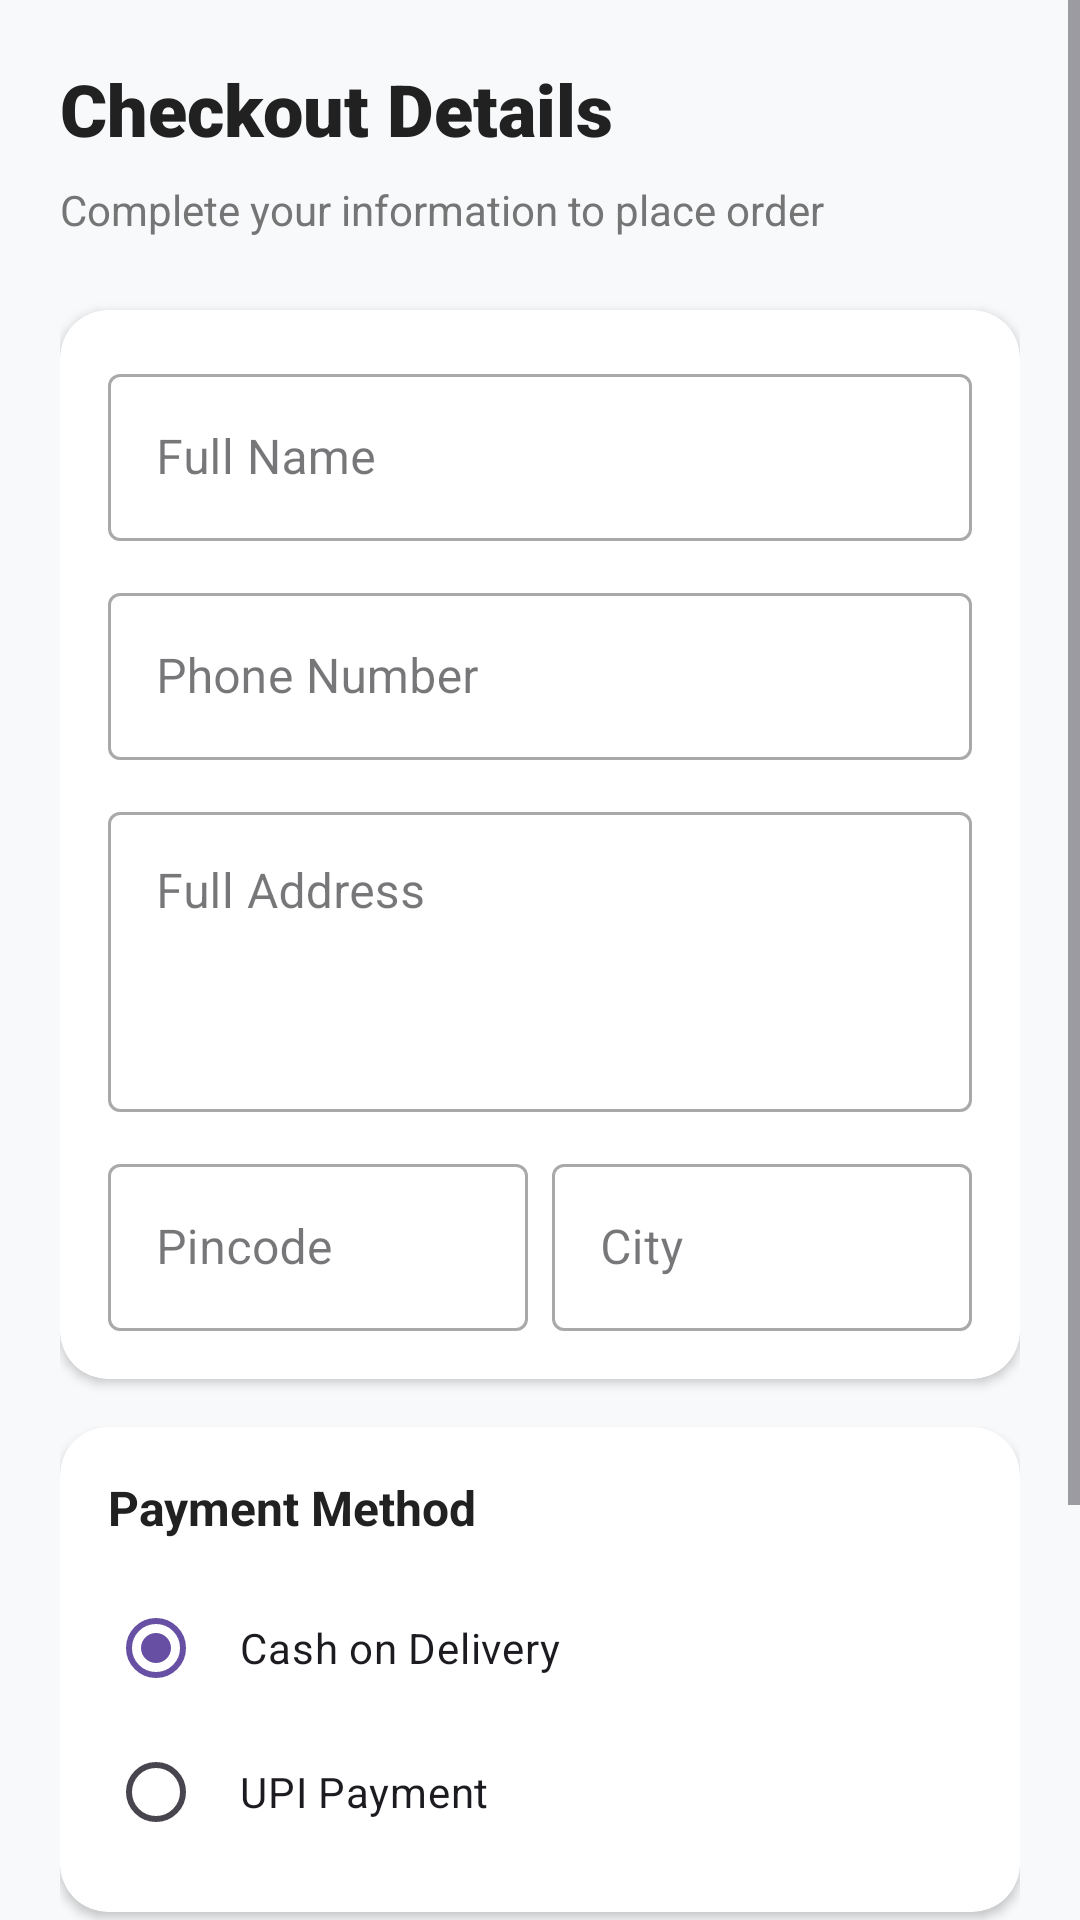

The Android layout XML behind this screen, and the referenced resources:
<!-- AndroidManifest.xml: application theme Theme.SkinAura20 -->
<!-- res/layout/fragment_address.xml -->
<ScrollView xmlns:android="http://schemas.android.com/apk/res/android"
    android:layout_width="match_parent"
    android:layout_height="match_parent"
    xmlns:app="http://schemas.android.com/apk/res-auto"
    android:background="#F8F9FA">

    <LinearLayout
        android:layout_width="match_parent"
        android:layout_height="wrap_content"
        android:orientation="vertical"
        android:padding="20dp">

        <TextView
            android:layout_width="wrap_content"
            android:layout_height="wrap_content"
            android:text="Checkout Details"
            android:textSize="24sp"
            android:fontFamily="sans-serif-black"
            android:textColor="#212121"
            android:layout_marginBottom="8dp"/>

        <TextView
            android:layout_width="wrap_content"
            android:layout_height="wrap_content"
            android:text="Complete your information to place order"
            android:textColor="#757575"
            android:layout_marginBottom="24dp"/>

        <androidx.cardview.widget.CardView
            android:layout_width="match_parent"
            android:layout_height="wrap_content"
            app:cardCornerRadius="16dp"
            app:cardElevation="2dp"
            android:layout_marginBottom="16dp">

            <LinearLayout
                android:layout_width="match_parent"
                android:layout_height="wrap_content"
                android:orientation="vertical"
                android:padding="16dp">

                <com.google.android.material.textfield.TextInputLayout
                    android:layout_width="match_parent"
                    android:layout_height="wrap_content"
                    style="@style/Widget.MaterialComponents.TextInputLayout.OutlinedBox"
                    android:hint="Full Name"
                    android:textColor="@color/black"
                    android:layout_marginBottom="12dp">
                    <com.google.android.material.textfield.TextInputEditText
                        android:id="@+id/etName"
                        android:layout_width="match_parent"
                        android:layout_height="wrap_content"
                        android:inputType="textPersonName"/>
                </com.google.android.material.textfield.TextInputLayout>

                <com.google.android.material.textfield.TextInputLayout
                    android:layout_width="match_parent"
                    android:layout_height="wrap_content"
                    style="@style/Widget.MaterialComponents.TextInputLayout.OutlinedBox"
                    android:hint="Phone Number"
                    android:layout_marginBottom="12dp">
                    <com.google.android.material.textfield.TextInputEditText
                        android:id="@+id/etNumber"
                        android:maxLength="10"
                        android:textColor="@color/black"
                        android:layout_width="match_parent"
                        android:layout_height="wrap_content"
                        android:inputType="phone"/>
                </com.google.android.material.textfield.TextInputLayout>

                <com.google.android.material.textfield.TextInputLayout
                    android:layout_width="match_parent"
                    android:layout_height="wrap_content"
                    style="@style/Widget.MaterialComponents.TextInputLayout.OutlinedBox"
                    android:hint="Full Address"
                    android:layout_marginBottom="12dp">
                    <com.google.android.material.textfield.TextInputEditText
                        android:id="@+id/etAddress"
                        android:layout_width="match_parent"
                        android:layout_height="100dp"
                        android:gravity="top"
                        android:textColor="@color/black"
                        android:inputType="textMultiLine"/>
                </com.google.android.material.textfield.TextInputLayout>

                <LinearLayout
                    android:layout_width="match_parent"
                    android:layout_height="wrap_content"
                    android:orientation="horizontal">
                    <com.google.android.material.textfield.TextInputLayout
                        android:layout_width="0dp"
                        android:layout_weight="1"
                        android:layout_height="wrap_content"
                        style="@style/Widget.MaterialComponents.TextInputLayout.OutlinedBox"
                        android:hint="Pincode"
                        android:layout_marginEnd="8dp">
                        <com.google.android.material.textfield.TextInputEditText
                            android:id="@+id/etPincode"
                            android:textColor="@color/black"
                            android:maxLength="6"
                            android:layout_width="match_parent"
                            android:layout_height="wrap_content"
                            android:inputType="number"/>
                    </com.google.android.material.textfield.TextInputLayout>

                    <com.google.android.material.textfield.TextInputLayout
                        android:layout_width="0dp"
                        android:layout_weight="1"
                        android:layout_height="wrap_content"
                        style="@style/Widget.MaterialComponents.TextInputLayout.OutlinedBox"
                        android:hint="City">
                        <com.google.android.material.textfield.TextInputEditText
                            android:id="@+id/etCity"
                            android:textColor="@color/black"
                            android:layout_width="match_parent"
                            android:layout_height="wrap_content"
                            android:inputType="text"/>
                    </com.google.android.material.textfield.TextInputLayout>
                </LinearLayout>
            </LinearLayout>
        </androidx.cardview.widget.CardView>

        <androidx.cardview.widget.CardView
            android:layout_width="match_parent"
            android:layout_height="wrap_content"
            app:cardCornerRadius="16dp"
            app:cardElevation="2dp"
            android:layout_marginBottom="16dp">

            <LinearLayout
                android:layout_width="match_parent"
                android:layout_height="wrap_content"
                android:orientation="vertical"
                android:padding="16dp">

                <TextView
                    android:layout_width="wrap_content"
                    android:layout_height="wrap_content"
                    android:text="Payment Method"
                    android:textStyle="bold"
                    android:textColor="#212121"
                    android:textSize="16sp"
                    android:layout_marginBottom="12dp"/>

                <RadioGroup
                    android:id="@+id/paymentGroup"
                    android:layout_width="match_parent"
                    android:layout_height="wrap_content">

                    <RadioButton
                        android:id="@+id/rbCod"
                        android:layout_width="match_parent"
                        android:layout_height="wrap_content"
                        android:text="Cash on Delivery"
                        android:padding="12dp"
                        android:checked="true"/>

                    <RadioButton
                        android:id="@+id/rbUpi"
                        android:layout_width="match_parent"
                        android:layout_height="wrap_content"
                        android:text="UPI Payment"
                        android:padding="12dp"/>
                </RadioGroup>

                <com.google.android.material.textfield.TextInputLayout
                    android:id="@+id/upiInputLayout"
                    android:layout_width="match_parent"
                    android:layout_height="wrap_content"
                    android:hint="Enter UPI ID (e.g. name@ybl)"
                    style="@style/Widget.MaterialComponents.TextInputLayout.OutlinedBox"
                    android:visibility="gone"
                    android:layout_marginTop="8dp">
                    <com.google.android.material.textfield.TextInputEditText
                        android:id="@+id/etUpiId"
                        android:layout_width="match_parent"
                        android:layout_height="wrap_content"
                        android:inputType="textEmailAddress"/>
                </com.google.android.material.textfield.TextInputLayout>
            </LinearLayout>
        </androidx.cardview.widget.CardView>

        <LinearLayout
            android:layout_width="match_parent"
            android:layout_height="wrap_content"
            android:background="@drawable/quantity_bg"
            android:padding="20dp"
            android:gravity="center"
            android:orientation="vertical">

            <TextView
                android:id="@+id/orderTotalTv"
                android:layout_width="wrap_content"
                android:layout_height="wrap_content"
                android:text="Total Amount: ₹0"
                android:textSize="20sp"
                android:textStyle="bold"
                android:textColor="#E91E63"
                android:layout_marginBottom="16dp"/>

            <Button
                android:id="@+id/btnPlaceOrder"
                android:layout_width="match_parent"
                android:layout_height="60dp"
                android:text="CONFIRM ORDER"
                android:backgroundTint="#000000"
                android:textColor="#FFFFFF"
                android:textStyle="bold"
                android:textSize="16sp"
                app:cornerRadius="12dp"/>
        </LinearLayout>

    </LinearLayout>
</ScrollView>
<!-- resources referenced by this layout -->
<resources>
  <color name="black">#FF000000</color>
  <!-- drawable quantity_bg (drawable) -->
  <shape xmlns:android="http://schemas.android.com/apk/res/android">
      <corners android:radius="5dp" />
      <stroke android:width="1dp" android:color="#CCCCCC" />
      <solid android:color="#F5F5F5" />
  </shape>
  <style name="Theme.SkinAura20" parent="Base.Theme.SkinAura20" />
  <style name="Base.Theme.SkinAura20" parent="Theme.Material3.DayNight.NoActionBar">
          
          
      </style>
</resources>
